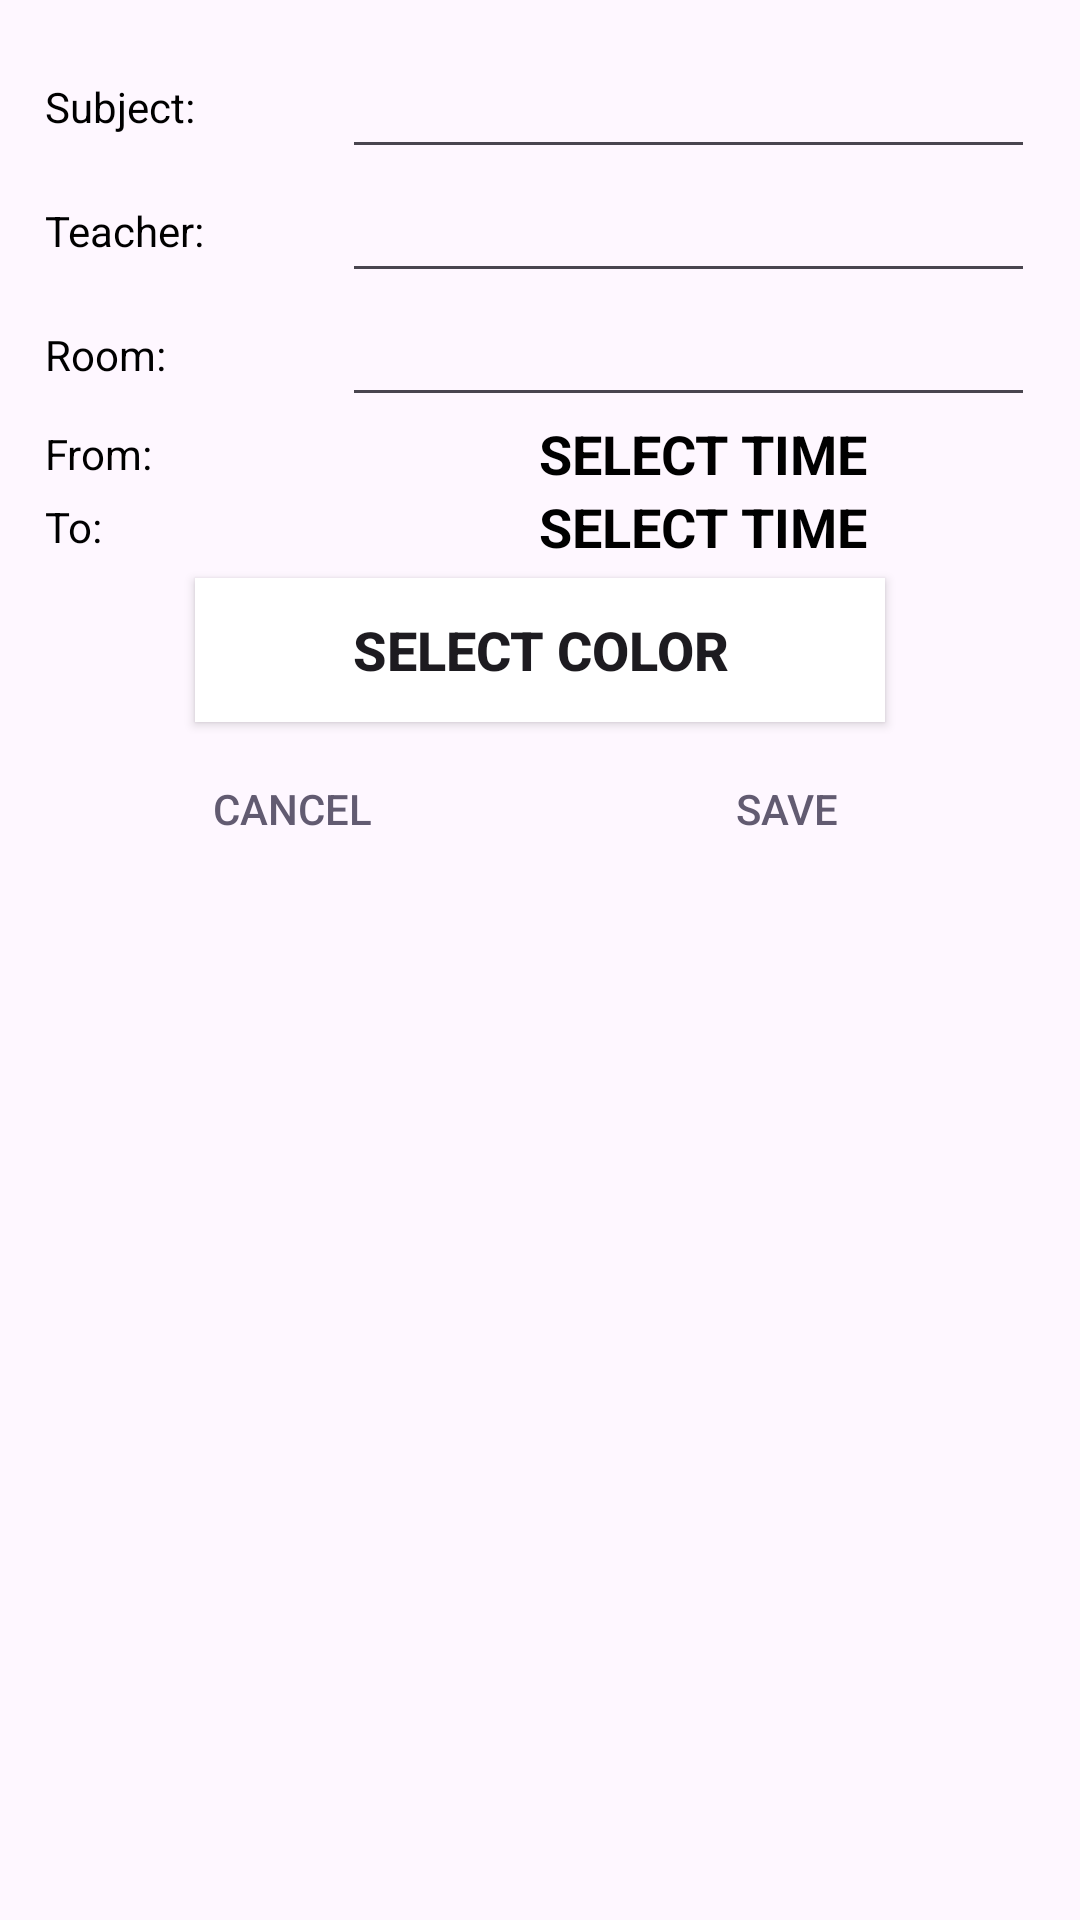

The Android layout XML behind this screen, and the referenced resources:
<!-- AndroidManifest.xml: application theme Theme.Material3.DayNight.NoActionBar -->
<!-- res/layout/dialog_add_subject.xml -->
<?xml version="1.0" encoding="utf-8"?>
<LinearLayout xmlns:android="http://schemas.android.com/apk/res/android"
    android:layout_width="match_parent"
    android:layout_height="match_parent"
    android:orientation="vertical"
    android:padding="15dp">

    <LinearLayout
        android:layout_width="match_parent"
        android:layout_height="wrap_content"
        android:gravity="center_vertical"
        android:orientation="horizontal">

        <TextView
            android:layout_width="0dp"
            android:layout_height="wrap_content"
            android:layout_weight=".3"
            android:text="@string/subject_dialog"
            android:textAlignment="textStart"
            android:textColor="@android:color/black"
            android:textSize="14sp" />

        <AutoCompleteTextView
            android:id="@+id/subject_dialog"
            android:layout_width="0dp"
            android:layout_height="wrap_content"
            android:layout_weight=".7"
            android:imeOptions="actionDone"
            android:singleLine="true"
            android:textColor="@android:color/black" />
    </LinearLayout>

    <LinearLayout
        android:layout_width="match_parent"
        android:layout_height="wrap_content"
        android:gravity="center_vertical"
        android:orientation="horizontal">

        <TextView
            android:layout_width="0dp"
            android:layout_height="wrap_content"
            android:layout_weight=".3"
            android:text="@string/teacher_dialog"
            android:textAlignment="textStart"
            android:textColor="@android:color/black"
            android:textSize="14sp" />

        <AutoCompleteTextView
            android:id="@+id/teacher_dialog"
            android:layout_width="0dp"
            android:layout_height="wrap_content"
            android:layout_weight=".7"
            android:imeOptions="actionDone"
            android:singleLine="true"
            android:textColor="@android:color/black" />
    </LinearLayout>

    <LinearLayout
        android:layout_width="match_parent"
        android:layout_height="wrap_content"
        android:gravity="center_vertical"
        android:orientation="horizontal">

        <TextView
            android:layout_width="0dp"
            android:layout_height="wrap_content"
            android:layout_weight=".3"
            android:text="@string/room_dialog"
            android:textAlignment="textStart"
            android:textColor="@android:color/black"
            android:textSize="14sp" />

        <EditText
            android:id="@+id/room_dialog"
            android:layout_width="0dp"
            android:layout_height="wrap_content"
            android:layout_weight=".7"
            android:imeOptions="actionDone"

            android:singleLine="true"
            android:textColor="@android:color/black" />
    </LinearLayout>

    <LinearLayout
        android:layout_width="match_parent"
        android:layout_height="wrap_content"
        android:gravity="center_vertical"
        android:orientation="horizontal">

        <TextView
            android:layout_width="0dp"
            android:layout_height="wrap_content"
            android:layout_weight=".3"
            android:text="@string/time_from_dialog"
            android:textAlignment="textStart"
            android:textColor="@android:color/black"
            android:textSize="14sp" />

        <TextView
            android:id="@+id/from_time"
            android:layout_width="0dp"
            android:layout_height="wrap_content"
            android:layout_weight=".3"
            android:text="@string/select_time"
            android:textAllCaps="true"
            android:textColor="@android:color/black"
            android:textSize="18sp"
            android:textStyle="bold" />
    </LinearLayout>

    <LinearLayout
        android:layout_width="match_parent"
        android:layout_height="wrap_content"
        android:gravity="center_vertical"
        android:orientation="horizontal">

        <TextView
            android:layout_width="0dp"
            android:layout_height="wrap_content"
            android:layout_weight=".3"
            android:text="@string/time_to_dialog"
            android:textAlignment="textStart"
            android:textColor="@android:color/black"
            android:textSize="14sp" />

        <TextView
            android:id="@+id/to_time"
            android:layout_width="0dp"
            android:layout_height="wrap_content"
            android:layout_weight=".3"
            android:text="@string/select_time"
            android:textAllCaps="true"
            android:textColor="@android:color/black"
            android:textSize="18sp"
            android:textStyle="bold" />
    </LinearLayout>

    <LinearLayout
        android:layout_width="match_parent"
        android:layout_height="wrap_content"
        android:gravity="center_vertical"
        android:orientation="horizontal">

        <Button
            android:id="@+id/select_color"
            android:layout_width="match_parent"
            android:layout_height="wrap_content"
            android:layout_marginTop="5dp"
            android:layout_marginBottom="5dp"
            android:layout_marginRight="50dp"
            android:layout_marginLeft="50dp"
            android:background="@color/white"
            android:text="@string/select_color"
            android:textAlignment="center"
            android:textAllCaps="true"
            android:textSize="18sp"
            android:textStyle="bold" />
    </LinearLayout>

    <LinearLayout
        android:layout_width="match_parent"
        android:layout_height="wrap_content"
        android:orientation="horizontal">
        <Button
            android:text="@string/cancel"
            android:layout_weight="1"
            android:layout_width="match_parent"
            android:layout_height="wrap_content"
            android:id="@+id/cancel"
            style="@style/Widget.AppCompat.Button.ButtonBar.AlertDialog" />

        <Button
            android:text="@string/save"
            android:layout_weight="1"
            android:layout_width="match_parent"
            android:layout_height="wrap_content"
            android:id="@+id/save"
            style="@style/Widget.AppCompat.Button.ButtonBar.AlertDialog" />

    </LinearLayout>

</LinearLayout>
<!-- resources referenced by this layout -->
<resources>
  <color name="white">#FFFFFF</color>
  <string name="cancel">Cancel</string>
  <string name="room_dialog">Room:</string>
  <string name="save">Save</string>
  <string name="select_color">Select color</string>
  <string name="select_time">Select time</string>
  <string name="subject_dialog">Subject:</string>
  <string name="teacher_dialog">Teacher:</string>
  <string name="time_from_dialog">From:</string>
  <string name="time_to_dialog">To:</string>
</resources>
